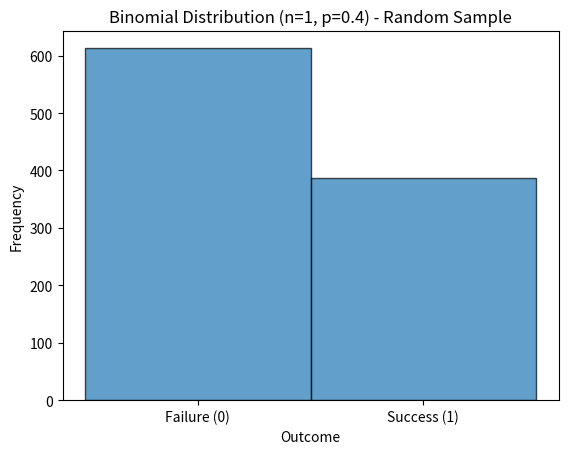

Here is the Python script that generated this plot:
'''Q1'''
'''The Probability Density Function (PDF) is a concept in probability theory and statistics. It is a mathematical function that describes the likelihood of a continuous random variable falling within a particular range of values. In other words, the PDF provides a way to model the probability distribution of a continuous random variable.

For a continuous random variable \(X\), the probability density function is denoted as \(f(x)\), and it has the property that the probability of \(X\) lying in an interval \((a, b)\) is given by the integral of \(f(x)\) over that interval:

\[ P(a < X < b) = \int_{a}^{b} f(x) \,dx \]

Key properties of a probability density function:

1. **Non-Negativity:** The PDF is non-negative for all values of \(x\): \(f(x) \geq 0\).

2. **Total Area under the Curve:** The total area under the PDF curve over the entire range of possible values is equal to 1:

\[ \int_{-\infty}^{\infty} f(x) \,dx = 1 \]

3. **Probability at a Point:** The probability of a continuous random variable taking on any specific value is technically zero:

\[ P(X = x) = 0 \]

4. **Probability within an Interval:** The probability of \(X\) falling within a given interval is the integral of the PDF over that interval.

### Example:

Let's take an example of a standard normal distribution, which has a PDF denoted as \(f(x)\) for a random variable \(X\). The standard normal distribution has a mean (\(\mu\)) of 0 and a standard deviation (\(\sigma\)) of 1.

\[ f(x) = \frac{1}{\sqrt{2\pi}}e^{-\frac{x^2}{2}} \]

In this case:
- The curve represents the PDF of the standard normal distribution.
- The area under the curve between two points on the x-axis represents the probability of the random variable falling within that range.

Understanding the PDF is fundamental in probability and statistics, especially when working with continuous random variables and conducting statistical analyses.'''

'''Q2'''
'''There are several types of probability distributions, and they can be broadly categorized into two main classes: discrete probability distributions and continuous probability distributions. Each class has its own specific distributions that model different types of random variables.

### Discrete Probability Distributions:

1. **Bernoulli Distribution:**
   - Models a single trial with two possible outcomes, usually labeled as success and failure. It is characterized by a probability parameter \(p\), representing the probability of success.

2. **Binomial Distribution:**
   - Describes the number of successes in a fixed number of independent Bernoulli trials. It is characterized by two parameters: the number of trials (\(n\)) and the probability of success (\(p\)).

3. **Poisson Distribution:**
   - Models the number of events occurring in a fixed interval of time or space. It is characterized by a single parameter (\(\lambda\)), which represents the average rate of occurrence.

### Continuous Probability Distributions:

1. **Uniform Distribution:**
   - All outcomes in a given range are equally likely. The probability density function is constant within the range.

2. **Normal Distribution (Gaussian Distribution):**
   - Characterized by a bell-shaped curve. Many natural phenomena follow a normal distribution. It is defined by two parameters: mean (\(\mu\)) and standard deviation (\(\sigma\)).

3. **Exponential Distribution:**
   - Models the time between events in a Poisson process. It is characterized by a rate parameter (\(\lambda\)).

4. **Gamma Distribution:**
   - Generalizes the exponential distribution and includes the exponential distribution as a special case. It is characterized by two parameters: shape (\(k\)) and scale (\(\theta\)).

5. **Beta Distribution:**
   - Often used to model the distribution of random variables that have values between 0 and 1. It is characterized by two shape parameters (\(\alpha\) and \(\beta\)).

6. **Cauchy Distribution:**
   - Has heavy tails and no defined mean or variance. It is characterized by a location parameter (\(x_0\)) and a scale parameter (\(\gamma\)).

These are just a few examples, and there are many other probability distributions that are used to model different types of random variables in various fields of study, including statistics, finance, engineering, and physics. The choice of the distribution depends on the characteristics of the data and the nature of the random variable being studied.'''

'''Q3'''
'''Certainly! You can use the probability density function (PDF) formula for the normal distribution to create a Python function. The PDF of the normal distribution with mean \(\mu\) and standard deviation \(\sigma\) at a given point \(x\) is given by:

\[ f(x) = \frac{1}{\sqrt{2\pi}\sigma} \exp\left(-\frac{(x - \mu)^2}{2\sigma^2}\right) \]

Here's a Python function that calculates the PDF of a normal distribution:

```python
import math

def normal_pdf(x, mean, std_dev):
    """
    Calculate the probability density function (PDF) of a normal distribution at a given point.

    Parameters:
    - x: The point at which to evaluate the PDF.
    - mean: The mean of the normal distribution.
    - std_dev: The standard deviation of the normal distribution.

    Returns:
    - PDF value at the given point.
    """
    coefficient = 1 / (math.sqrt(2 * math.pi) * std_dev)
    exponent = -((x - mean)**2) / (2 * std_dev**2)
    pdf_value = coefficient * math.exp(exponent)
    return pdf_value

# Example usage:
mean_value = 0
std_dev_value = 1
x_value = 1.5

pdf_result = normal_pdf(x_value, mean_value, std_dev_value)
print(f'The PDF at x={x_value} is {pdf_result}')
```

In this example, the `normal_pdf` function takes three parameters: the point at which to evaluate the PDF (`x`), the mean of the normal distribution (`mean`), and the standard deviation of the normal distribution (`std_dev`). It then calculates and returns the PDF value at the given point using the normal distribution formula.'''

'''Q4'''
'''The Binomial distribution is a discrete probability distribution that describes the number of successes in a fixed number of independent Bernoulli trials, where each trial has only two possible outcomes: success or failure. The Binomial distribution has several key properties:

1. **Fixed Number of Trials (\(n\)):** The distribution is defined for a fixed number of trials (\(n\)), where each trial is independent of the others.

2. **Two Possible Outcomes:** Each trial results in one of two outcomes, often labeled as success (S) and failure (F).

3. **Constant Probability of Success (\(p\)):** The probability of success (\(p\)) remains constant across all trials.

4. **Discrete:** The random variable representing the number of successes (\(X\)) is discrete and takes on integer values from 0 to \(n\).

5. **Probability Mass Function (PMF):** The probability mass function of the Binomial distribution is given by the formula:

   \[ P(X = k) = \binom{n}{k} \cdot p^k \cdot (1-p)^{n-k} \]

   where \(\binom{n}{k}\) is the binomial coefficient, representing the number of ways to choose \(k\) successes out of \(n\) trials.

6. **Mean and Variance:** The mean (\(\mu\)) and variance (\(\sigma^2\)) of the Binomial distribution are given by:

   \[ \mu = np \]

   \[ \sigma^2 = np(1-p) \]

### Examples of Events Modeled by Binomial Distribution:

1. **Coin Flipping:**
   - Example: Consider flipping a fair coin (where the probability of heads, \(p\), is 0.5) 10 times. The number of heads obtained in these 10 flips follows a Binomial distribution with parameters \(n = 10\) and \(p = 0.5\).

2. **Product Defects:**
   - Example: A manufacturing process produces light bulbs, and each bulb has a 5% chance of being defective. If we randomly select 20 bulbs, the number of defective bulbs among them follows a Binomial distribution with parameters \(n = 20\) and \(p = 0.05\).

Binomial distribution is commonly used in various fields to model the number of successes in a fixed number of independent trials with two possible outcomes.'''

'''Q5'''
import numpy as np
import matplotlib.pyplot as plt

# Set the seed for reproducibility
np.random.seed(42)

# Generate a random sample of size 1000 from a binomial distribution with p=0.4
sample_size = 1000
probability_of_success = 0.4

# Generate the random sample
random_sample = np.random.binomial(1, probability_of_success, size=sample_size)

# Plot the histogram
plt.hist(random_sample, bins=[-0.5, 0.5, 1.5], edgecolor='black', alpha=0.7)
plt.xlabel('Outcome')
plt.ylabel('Frequency')
plt.title(f'Binomial Distribution (n=1, p={probability_of_success}) - Random Sample')
plt.xticks([0, 1], ['Failure (0)', 'Success (1)'])
plt.show()

'''Q6'''
import math

def poisson_cdf(k, mean):
    """
    Calculate the cumulative distribution function (CDF) of a Poisson distribution at a given point.

    Parameters:
    - k: The point at which to evaluate the CDF.
    - mean: The mean of the Poisson distribution.

    Returns:
    - CDF value at the given point.
    """
    cdf_value = 0.0
    for i in range(int(k) + 1):
        cdf_value += math.exp(-mean) * (mean ** i) / math.factorial(i)
    return cdf_value

# Example usage:
mean_value = 2.5
point = 3

cdf_result = poisson_cdf(point, mean_value)
print(f'The CDF at {point} is {cdf_result}')

'''Q7'''
'''The Binomial and Poisson distributions are both probability distributions in statistics, but they are used to model different types of random phenomena. Here are the key differences between the Binomial and Poisson distributions:

### 1. Nature of the Random Phenomenon:

- **Binomial Distribution:**
  - The Binomial distribution is used to model the number of successes in a fixed number of independent Bernoulli trials (experiments with only two possible outcomes: success or failure).
  - The trials are independent, meaning the outcome of one trial does not affect the outcome of another.

- **Poisson Distribution:**
  - The Poisson distribution is used to model the number of events that occur in a fixed interval of time or space.
  - It is often applied when the events are rare, and the probability of an event occurring in a very small time or space interval is constant.

### 2. Number of Trials:

- **Binomial Distribution:**
  - Requires a fixed number of trials (\(n\)).

- **Poisson Distribution:**
  - Does not have a fixed number of trials; it is used in situations where the number of events is measured in a continuous manner.

### 3. Assumptions:

- **Binomial Distribution:**
  - Assumes a fixed number of trials (\(n\)).
  - Assumes the trials are independent.
  - Assumes a constant probability of success (\(p\)) for each trial.

- **Poisson Distribution:**
  - Assumes events occur independently.
  - Assumes the average rate of events (\(\lambda\)) is constant over time or space.

### 4. Probability Mass Function (PMF):

- **Binomial Distribution:**
  - The probability mass function is given by:
    \[ P(X = k) = \binom{n}{k} \cdot p^k \cdot (1 - p)^{n - k} \]

- **Poisson Distribution:**
  - The probability mass function is given by:
    \[ P(X = k) = \frac{e^{-\lambda} \cdot \lambda^k}{k!} \]

### 5. Application Examples:

- **Binomial Distribution:**
  - Modeling the number of successes in a fixed number of coin flips, where each flip is independent.
  - Counting the number of defective items in a sample of fixed size from a production line.

- **Poisson Distribution:**
  - Modeling the number of phone calls received at a call center in a fixed time interval.
  - Counting the number of emails received in a fixed time period.

### 6. Limiting Behavior:

- **Binomial Distribution:**
  - As the number of trials (\(n\)) increases and the probability of success (\(p\)) decreases in such a way that \(np\) remains constant, the Binomial distribution approaches the Poisson distribution.

- **Poisson Distribution:**
  - Is often used as an approximation for the Binomial distribution in situations where \(n\) is large and \(p\) is small.

In summary, while both the Binomial and Poisson distributions involve counting events, they are applied to different types of scenarios and have distinct assumptions and probability mass functions. The choice between them depends on the nature of the random phenomenon being modeled.'''

'''Q8'''
import numpy as np

# Set the seed for reproducibility
np.random.seed(42)

# Generate a random sample of size 1000 from a Poisson distribution with mean 5
sample_size = 1000
mean_value = 5
poisson_sample = np.random.poisson(mean_value, size=sample_size)

# Calculate the sample mean and variance
sample_mean = np.mean(poisson_sample)
sample_variance = np.var(poisson_sample, ddof=1)  # ddof=1 for sample variance

# Print the results
print(f'Sample Mean: {sample_mean}')
print(f'Sample Variance: {sample_variance}')

'''Q9'''
'''In both the Binomial and Poisson distributions, the mean (\(\mu\)) and variance (\(\sigma^2\)) are related, but the specific formulas differ due to the nature of each distribution.

### Binomial Distribution:

For a Binomial distribution with parameters \(n\) (number of trials) and \(p\) (probability of success in a single trial), the mean and variance are related as follows:

- **Mean (\(\mu\)):**
  \[ \mu = np \]

- **Variance (\(\sigma^2\)):**
  \[ \sigma^2 = np(1 - p) \]

In the Binomial distribution, the variance is directly influenced by the number of trials (\(n\)) and the probability of success (\(p\)). As the number of trials or the probability of success increases, the variance tends to increase as well.

### Poisson Distribution:

For a Poisson distribution with parameter \(\lambda\) (average rate of events occurring in a fixed interval), the mean and variance are related as follows:

- **Mean (\(\mu\)):**
  \[ \mu = \lambda \]

- **Variance (\(\sigma^2)):**
  \[ \sigma^2 = \lambda \]

In the Poisson distribution, the variance is equal to the mean (\(\lambda\)). This characteristic is a consequence of the Poisson distribution being specifically suited for situations where events occur independently in time or space, and the average rate of occurrence remains constant.

### Relationship Summary:

- **Binomial Distribution:**
  - \(\sigma^2\) is influenced by both \(n\) and \(p\).
  - \(\sigma^2\) can be larger or smaller than \(\mu\), depending on the values of \(n\) and \(p\).

- **Poisson Distribution:**
  - \(\sigma^2\) is equal to \(\mu\) (\(\sigma^2 = \lambda\)).
  - The variance is fixed and solely determined by the average rate of events (\(\lambda\)).

In summary, while both distributions exhibit a relationship between mean and variance, the specific formulas and characteristics differ. The Binomial distribution allows for more flexibility in adjusting the variance through manipulation of \(n\) and \(p\), while the Poisson distribution inherently links the variance to the mean.'''

'''Q10'''
'''In a normal distribution, the least frequent data points appear in the tails of the distribution, farthest away from the mean. The normal distribution, also known as the Gaussian distribution or bell curve, is symmetric, and the majority of the data is concentrated around the mean.

- **Mean:** The mean is the central point of a normal distribution. It represents the average or expected value of the dataset.

- **Tails:** The tails of the distribution are the regions on both sides, away from the mean. These tails extend infinitely in both directions.

- **Least Frequent Data:** The data points in the tails are least frequent because, as you move away from the mean, the probability density decreases. In a standard normal distribution (with a mean of 0 and standard deviation of 1), the tails are often referred to as the "tails beyond 1 standard deviation," "tails beyond 2 standard deviations," and so on.

In a normal distribution, the probability density is highest around the mean, and it gradually decreases as you move away from the mean in either direction. Data points in the tails are less likely to occur, and extreme values are even less likely.

This characteristic of the normal distribution is a key aspect of statistical inference and hypothesis testing, where critical regions in the tails are often used to make decisions about hypotheses or to establish confidence intervals.'''